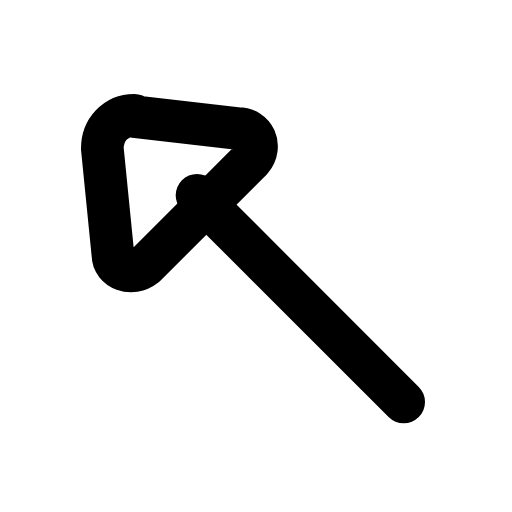
t = 0.00 s
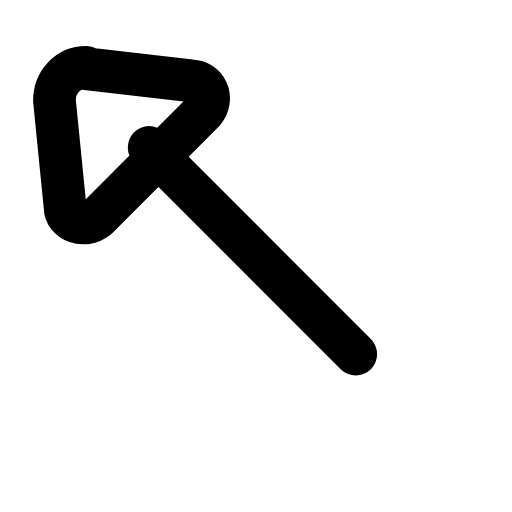
t = 0.22 s
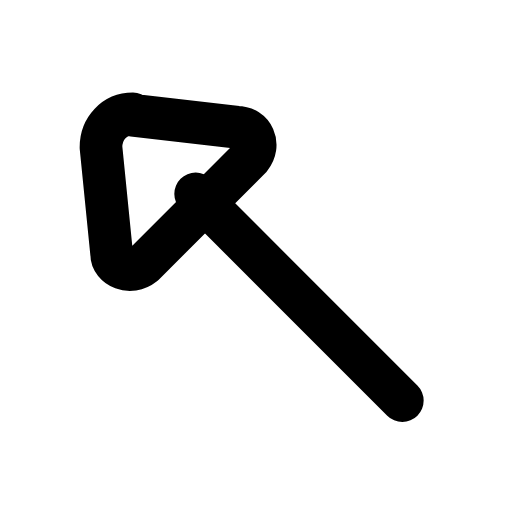
t = 0.44 s
t = 0.63 s: frame unchanged from t = 0.00 s, image omitted
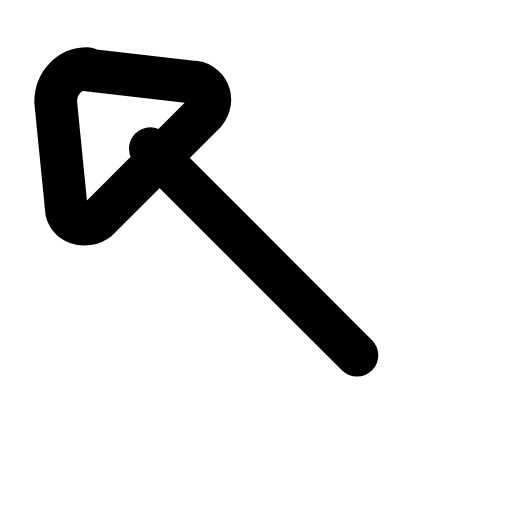
t = 0.88 s
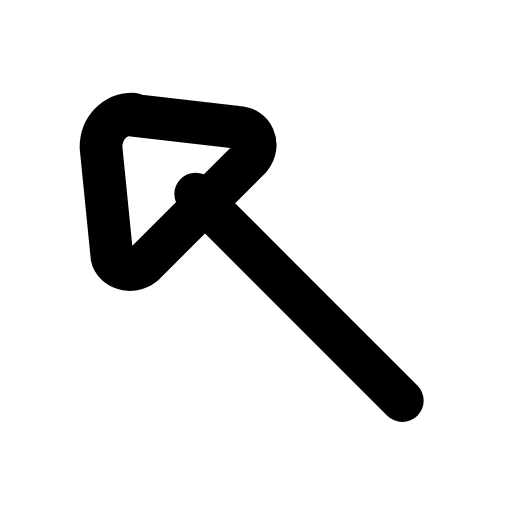
t = 1.07 s

The animated SVG that drew these frames (rendered in a browser with its animation timeline set to each time). Animation: 1 SMIL element (animateTransform=1); one cycle of 1.30 s, repeats indefinitely.

<svg xmlns="http://www.w3.org/2000/svg" width="24" height="24" viewBox="0 0 24 24" fill="none"><g transform="translate(-2.953 -3.033) scale(1.25)"><g><animateTransform attributeName="transform" type="translate" values="0 0;-1.8 -1.8;0 0;0 0;-1.8 -1.8;0 0;0 0" keyTimes="0;0.225;0.45;0.6;0.75;0.9;1" dur="1.3s" repeatCount="indefinite" calcMode="spline" keySplines="0.16 1 0.3 1;0.16 1 0.3 1;0.16 1 0.3 1;0.16 1 0.3 1;0.16 1 0.3 1;0.16 1 0.3 1"/><path stroke="currentColor" stroke-width="1.6" stroke-linecap="round" stroke-linejoin="round" fill="none" d="M7.4 6.8L11.3 7.25C11.9 7.25 12.2 7.9 11.8 8.4L7.8 12.4C7.3 12.8 6.6 12.5 6.6 12L6.2 8C6.2 7.3 6.7 6.75 7.4 6.75Z"></path><line stroke="currentColor" stroke-width="1.6" stroke-linecap="round" stroke-linejoin="round" fill="none" x1="17.5" y1="17.5" x2="9.75" y2="9.75"></line></g></g></svg>
